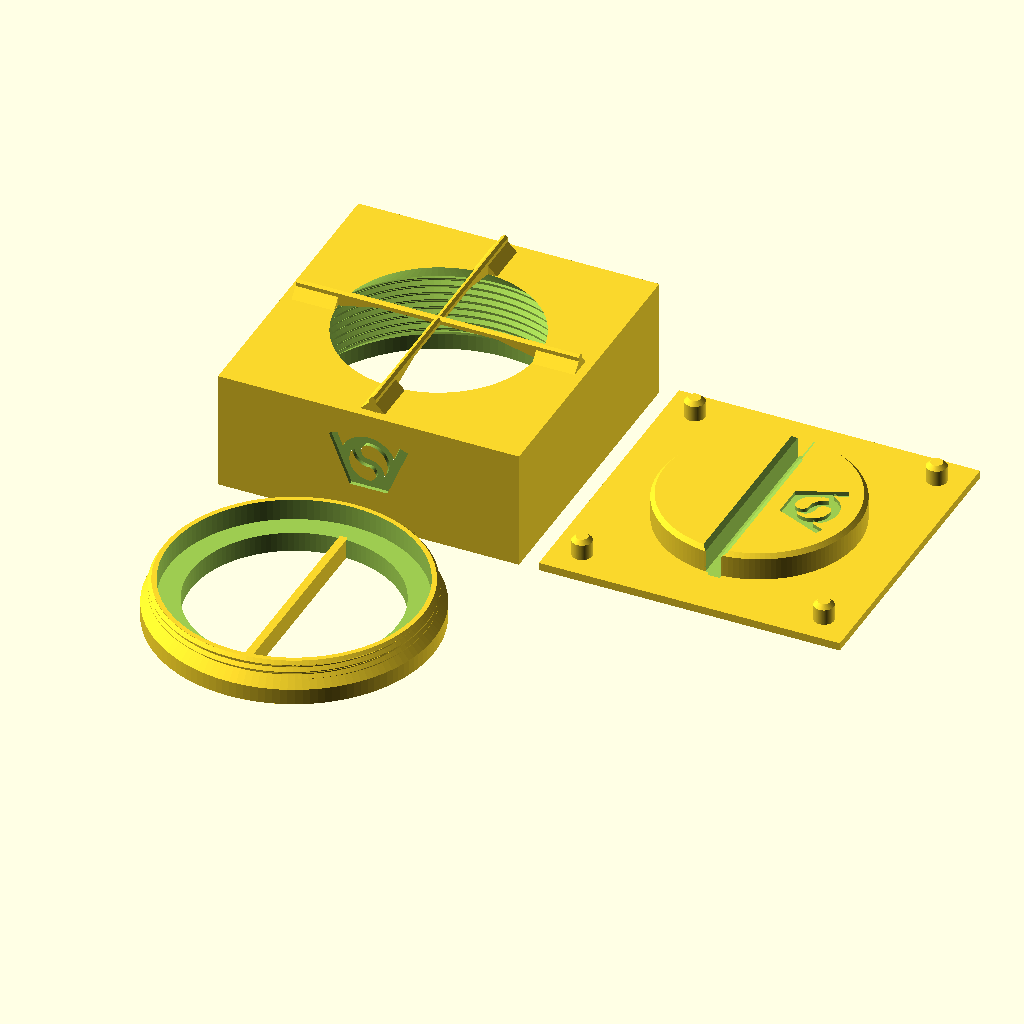
Cell 1: the model at its default parameters.
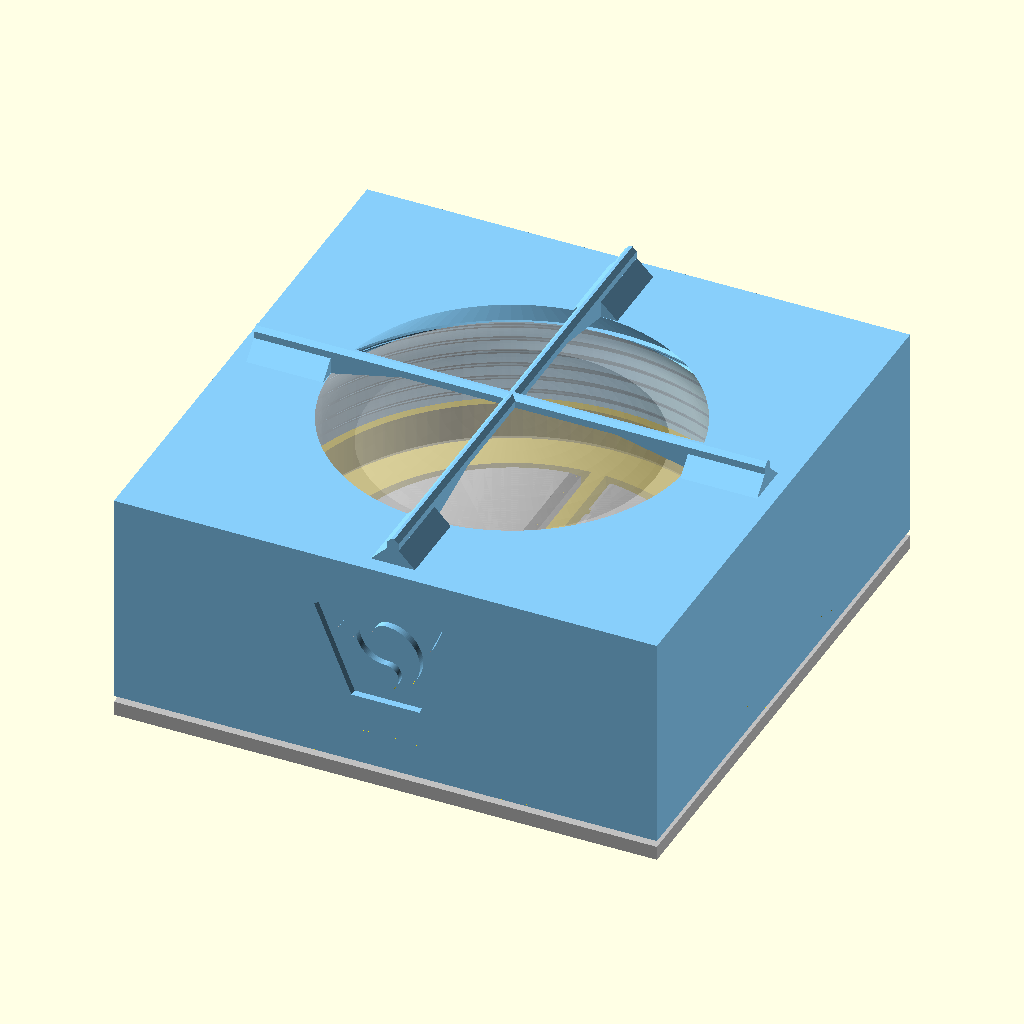
Cell 2 — part set to "assembly", the other parameters unchanged.
The same orthographic view direction (rotation 55°, 0°, 25°; colour scheme Cornfield) for every cell, with the view re-fitted per cell, so scale and position can differ between cells.
OpenSCAD source file projects/RGBW_pucklight_holder/RGBW_pucklight_holderV4.scad:
// Copyright (C) Jonas Immanuel Frey - Licensed under GPL
// V4: V3 with thinner ribs, 1.6 x 1.6 mm instead of 2 x 2, and 45 degree
// chamfers along their top edges, so they show less through a transparent
// lampshade. Their underside, which bridges the window and touches the dome,
// keeps its full width.
// V3: V2 without the flat ring of ceiling around the window, which overhung
// 2.1 mm over the puck. The cavity's 45 degree shoulder runs up to the
// window's edge, so the top surface is 1.1 mm higher; the ribs' tops are not.
// V2: V1 with a 45 degree step from the screw's recess to the thread instead
// of a flat one, which overhung 2.8 mm in the top part. The bottom screw's
// flange ends in a matching cone and is lower, so the thread still engages
// over screw_thread_length.
//
// Holder for an RGBW puck light (62 mm KC007), after the working Onshape
// model in onshape_model. The puck lies loose in a square top part, on the
// floor of a ring that screws into the top part from below. Its dome pokes
// up through a round window, just under a cross of thin ribs. The holder sits
// on a click base: four pins guide it, and a disc reaches up through the
// ring's opening and lifts the puck until the dome touches the ribs. Pressing
// the holder down onto the base presses the dome against the ribs: click,
// the light changes. A bar across the ring's opening turns the ring; the
// disc has a slot for it.
//
// Print every part standing as it is used, bottom on the bed: the ribs
// bridge the window, the cavity's shoulder and the step from the screw's
// recess to the thread are 45 degrees, and the threads have 45 degree
// flanks, as in fdm_optimized_screws, so nothing needs support. The VeryOS
// logo is engraved in the front of the top part, in the bottom of the screw
// ring and in the top of the click base's disc.
// Origin: centre of the top part's bottom face, which is also the ring's
// bottom face when it is screwed in flush.
//
// Units: mm. No external libraries needed.

/* [View] */
part = "print_layout"; // [print_layout:All parts on bed,assembly:Assembly on the click base,section:Assembly cut in half,toppart:Top part,bottom_screw:Bottom screw,clickbase:Click base]

/* [Puck light] */
// The manufacturer's CAD model (rgbw_light_specs) measures 62 x 26.8 mm;
// the spec sheet says 62.2 x 27.6. The Onshape model was built around the
// CAD model.
puck_d = 62;
puck_height = 26.8;
// Height of the flat ring around the dome, at the top of the rounded edge.
puck_edge_height = 21;
puck_edge_radius = 7;
puck_dome_d = 40;
// Radial gap around the puck in the bottom screw.
puck_clearance = 0.5;
// Gap between the dome and the ribs while the puck lies on the bottom
// screw's floor: how far the puck can move inside the holder.
puck_play = 0.7;

/* [Top part] */
// Round window over the dome. The cavity's 45 degree shoulder runs up to its
// edge, so it also sets the height of the top surface: wider is lower.
window_d = 50;
// Thinnest side wall of the square body, beside the bottom screw.
wall = 2.25;
rib_width = 1.6;
// Height of the ribs above the point where they touch the dome.
rib_height = 1.6;
// 45 degree chamfers along the ribs' top edges, this deep on each side.
rib_chamfer = 0.6;
// The ribs' underside is flat over this diameter and slopes down to the
// window's edge outside it.
rib_contact_d = 30;

/* [Bottom screw] */
screw_height = 10.4;
// Thread at the top that fully engages the top part's; below it a wider
// flange.
screw_thread_length = 3.5;
// Floor under the puck. Also the height of the bar you turn the screw with.
lip_height = 5;
bar_width = 2;
// Wall between the puck and the thread's root.
screw_wall = 1.2;
// 2 mm prints best (fdm_optimized_screws).
thread_pitch = 2;
// Radial gap between the threads.
thread_clearance = 0.25;
// The screw turns this much deeper than flush, so its bar can be lined up
// with the click base's slot. Keep it below puck_play, or the screw clamps
// the puck when turned in all the way.
seat_gap = 0.6;

/* [Click base] */
base_thickness = 2;
// Disc that lifts the puck through the bottom screw's opening.
press_d = 50;
// How far the disc reaches above the bottom screw's floor when the holder is
// pressed down onto the base. Must exceed puck_play; the rest is how far it
// pushes the button. The puck's bottom is 0.2 mm hollow inside its foot
// ring, where the disc pushes, so 1.6 pushes the button 0.7 mm, as in the
// Onshape model.
press_height = 1.6;
// Radial gap between the disc and the bottom screw's opening, and on each
// side of the bar in the disc's slot.
slide_clearance = 1;
pin_d = 5;
pin_height = 5;
// Radial gap of the pins in their holes.
pin_clearance = 0.3;

/* [Logo] */
// In the front of the top part.
toppart_logo_width = 20;
// In the bottom of the screw's flange, beside the bar.
screw_logo_width = 8;
// In the top of the click base's disc.
base_logo_width = 18;
logo_depth = 1;

/* [Quality] */
$fn = 128;

/* [Hidden] */
eps = 0.01;
layout_gap = 5;
puck_r = puck_d / 2;
thread_depth = 0.4 * thread_pitch;
// Inner wall of the bottom screw around the puck, and its opening for the
// disc.
bore_r = puck_r + puck_clearance;
press_r = press_d / 2;
opening_r = press_r + slide_clearance;
// Major diameters of the screw's thread and of the top part's.
screw_d = 2 * (bore_r + screw_wall + thread_depth);
hole_d = screw_d + 2 * thread_clearance;
hole_minor_r = hole_d / 2 - thread_depth;
// The flange below the screw's thread fills a recess in the bottom of the
// top part, 0.5 mm wider than the flange. Both narrow to the thread in a 45
// degree cone; a flat step would overhang in the top part. The top part's
// cone reaches its thread's crests where screw_thread_length begins, the
// flange's lies seat_gap below it.
flange_r = hole_d / 2 + 1.5;
recess_r = flange_r + 0.5;
screw_root_r = screw_d / 2 - thread_depth;
thread_start = screw_height - screw_thread_length;
recess_top = thread_start - (recess_r - hole_minor_r);
flange_h = recess_r + recess_top - seat_gap - flange_r;
half = recess_r + wall;
body_w = 2 * half;
// Gap between the cavity and the puck at its highest, pushed up by the disc.
cavity_gap = 0.5;
lift_z = lip_height + press_height;
// The cavity's shoulder is the 45 degree cone r + z = shoulder_c, cavity_gap
// off the puck's rounded edge. It starts at the top of the thread and ends
// at the window's edge on the top surface, so there is no flat ceiling to
// overhang.
shoulder_c = (puck_r - puck_edge_radius) + (lift_z + puck_edge_height - puck_edge_radius)
           + (puck_edge_radius + cavity_gap) * sqrt(2);
shoulder_z = shoulder_c - hole_minor_r;
window_r = window_d / 2;
top_z = shoulder_c - window_r;
// The ribs' underside in the middle, puck_play above the puck lying on the
// floor.
touch_z = lip_height + puck_height + puck_play;
rib_top = touch_z + rib_height;
// The ribs end over the recess wall. Beside the window they stand on 45
// degree feet.
rib_r = recess_r;
foot_w = rib_width + 2 * (touch_z - top_z);
// Height of the disc above the base's plate, and the slot in it for the bar.
disc_h = lip_height + press_height;
slot_w = bar_width + 2 * slide_clearance;
// Pins in the corners: the centre of the largest circle between two sides
// and the recess, so the hole's wall is as thick to both.
pin_pos = half - (half * sqrt(2) - recess_r) / (sqrt(2) + 1);
// The logo at the size of veryos_logo.svg, as in veryos_logo_cube: a ring and
// the two arms of a V, all logo_stroke wide. The arms stand logo_angle off
// vertical, their outer edges tangent to the ring, their inner edges tangent
// to its hole.
logo_r = 15.6264133379; // outer radius of the ring
logo_stroke = 5;
logo_angle = 22.5;
// Half the flat bottom edge, which is tangent to the ring's bottom.
logo_b = logo_r * (1 - sin(logo_angle)) / cos(logo_angle);
// Outer edge of an arm. The middle of its square end is level with the
// middle of the ring's stroke at the top.
logo_arm = (2 * logo_r - logo_stroke / 2 * (1 + sin(logo_angle))) / cos(logo_angle);
logo_w = 2 * (logo_b + logo_arm * sin(logo_angle));
// The S in the ring: two half rings around half discs, all strokes
// logo_stroke wide.
ring_in = logo_r - logo_stroke;
s_small = (2 * ring_in - logo_stroke) / 4;
s_big = s_small + logo_stroke;
// Height of a logo of the given width.
function logo_h(width) = width * 2 * logo_r / logo_w;
// The screw's logo sits in the middle of the flange's bottom ring, the
// base's between the slot's chamfer and the disc's top edge.
screw_logo_x = (opening_r + flange_r) / 2;
base_logo_x = (slot_w / 2 + 1 + press_r - 1) / 2;

assert(seat_gap < puck_play, "seat_gap must stay below puck_play, or the bottom screw clamps the puck.");
assert(press_height > puck_play, "press_height must exceed puck_play, or the base never pushes the button.");
assert(window_d > puck_dome_d, "The window must be wider than the dome.");
assert(top_z >= lift_z + puck_edge_height + cavity_gap, "window_d is too wide for the cavity's shoulder.");
assert(touch_z > top_z, "The dome does not reach above the top part.");
assert(rib_contact_d < window_d, "rib_contact_d must be smaller than window_d.");
assert(rib_chamfer < rib_width / 2 && rib_chamfer <= rib_height,
       "rib_chamfer must stay below half of rib_width and within rib_height.");
assert(flange_h >= 1, "screw_thread_length is too long for screw_height: no flange left below the thread.");
assert(shoulder_z >= screw_height + seat_gap, "The cavity's shoulder starts below the bottom screw's top.");
assert(bore_r - opening_r >= 2, "press_d is too large: the bottom screw's floor must be at least 2 mm wide.");
assert(logo_h(toppart_logo_width) + 2 <= top_z - recess_top && toppart_logo_width + 10 <= body_w,
       "The top part's logo is too large; lower toppart_logo_width.");
assert(logo_h(screw_logo_width) + 2 <= flange_r - opening_r,
       "The screw's logo is wider than its flange; lower screw_logo_width.");
assert(norm([base_logo_x + logo_h(base_logo_width) / 2, base_logo_width / 2]) <= press_r - 1.5
       && base_logo_x - logo_h(base_logo_width) / 2 >= slot_w / 2 + 1.5,
       "The base's logo does not fit on the disc; lower base_logo_width.");

if (part == "print_layout") print_layout();
else if (part == "assembly") assembly();
else if (part == "section") section();
else if (part == "toppart") toppart();
else if (part == "bottom_screw") bottom_screw();
else if (part == "clickbase") clickbase();

// Released: the holder rests on the dome, which touches the ribs, and the
// puck lies on the disc, so the holder floats press_height - puck_play above
// the base. Pressing it down that far clicks the light. The puck is a ghost.
module assembly() {
    translate([0, 0, -base_thickness]) color("silver") clickbase();
    translate([0, 0, press_height - puck_play]) {
        color("lightskyblue") toppart();
        color("gold") bottom_screw();
        %translate([0, 0, lip_height + puck_play]) puck();
    }
}

// The assembly with its front half cut away; look at it from the front.
module section() {
    translate([0, 0, -base_thickness]) color("silver") front_cut() clickbase();
    translate([0, 0, press_height - puck_play]) {
        color("lightskyblue") front_cut() toppart();
        color("gold") front_cut() bottom_screw();
        color("white") front_cut() translate([0, 0, lip_height + puck_play]) puck();
    }
}

// Cuts away the half in front of y = 0, rendered so it keeps its colour.
module front_cut()
    render() difference() {
        children();
        translate([-body_w, -2 * body_w, -body_w]) cube(2 * body_w);
    }

// Every part standing as it is used, side by side.
module print_layout() {
    toppart();
    translate([body_w + layout_gap, 0, 0]) clickbase();
    translate([0, -(half + layout_gap + flange_r), 0]) bottom_screw();
}

// Square body with the cavity, the internal thread, the pin holes and the
// cross of ribs over the window.
module toppart() {
    difference() {
        translate([-half, -half, 0]) cube([body_w, body_w, top_z]);
        rotate_extrude() polygon([
            [0, -1], [recess_r, -1], [recess_r, recess_top], [hole_minor_r, thread_start],
            [hole_minor_r, shoulder_z], [window_r - 1, top_z + 1], [0, top_z + 1]]);
        // From z = 0 like the screw's thread, so the bar lies along y when
        // the screw is flush.
        threaded_rod(hole_d, shoulder_z);
        for (x = [-1, 1], y = [-1, 1]) translate([x * pin_pos, y * pin_pos, -1])
            cylinder(d = pin_d + 2 * pin_clearance, h = pin_height + 1.5);
        translate([0, -half, (recess_top + top_z) / 2]) rotate([90, 0, 0])
            logo_cut(toppart_logo_width);
    }
    for (a = [0, 90]) rotate(a) rib();
}

// A rib along x across the window. Its underside rises from the window's
// edge to touch_z and is flat over rib_contact_d, where the dome touches.
// Beside the window it stands on 45 degree feet. Its top edges are chamfered.
module rib() {
    c = rib_contact_d / 2;
    w = rib_width / 2;
    intersection() {
        rotate([90, 0, 0]) linear_extrude(rib_width, center = true) polygon([
            [-rib_r, top_z - eps], [-window_r, top_z - eps], [-c, touch_z], [c, touch_z],
            [window_r, top_z - eps], [rib_r, top_z - eps], [rib_r, rib_top], [-rib_r, rib_top]]);
        rotate([90, 0, 90]) linear_extrude(2 * rib_r + 1, center = true) polygon([
            [-w, top_z - 1], [w, top_z - 1], [w, rib_top - rib_chamfer],
            [w - rib_chamfer, rib_top], [rib_chamfer - w, rib_top], [-w, rib_top - rib_chamfer]]);
    }
    for (m = [0, 1]) mirror([m, 0, 0])
        translate([window_r, 0, 0]) rotate([90, 0, 90]) linear_extrude(rib_r - window_r)
            polygon([[-foot_w / 2, top_z - eps], [foot_w / 2, top_z - eps],
                     [rib_width / 2, touch_z], [-rib_width / 2, touch_z]]);
}

// Ring with a flange at the bottom and the thread above it. The puck lies on
// its floor; the bar across the opening turns it.
module bottom_screw() {
    difference() {
        union() {
            rotate_extrude() polygon([[0, 0], [flange_r, 0], [flange_r, flange_h],
                                      [screw_root_r, flange_h + flange_r - screw_root_r],
                                      [0, flange_h + flange_r - screw_root_r]]);
            intersection() {
                threaded_rod(screw_d, screw_height);
                // 45 degree chamfer at the top eases the start into the thread.
                cylinder(h = screw_height, r1 = screw_d / 2 - thread_depth + screw_height,
                         r2 = screw_d / 2 - thread_depth);
            }
        }
        translate([0, 0, lip_height]) cylinder(r = bore_r, h = screw_height);
        translate([0, 0, -1]) cylinder(r = opening_r, h = lip_height + 2);
        // Reads from below, its top pointing outwards.
        translate([screw_logo_x, 0, 0]) rotate(-90) rotate([0, 180, 0]) logo_cut(screw_logo_width);
    }
    translate([-bar_width / 2, -opening_r - 1, 0]) cube([bar_width, 2 * opening_r + 2, lip_height]);
}

// Plate with the guide pins and the disc that lifts the puck, slotted for
// the bottom screw's bar. Bottom on z = 0.
module clickbase() {
    difference() {
        union() {
            translate([-half, -half, 0]) cube([body_w, body_w, base_thickness]);
            translate([0, 0, base_thickness - eps]) rotate_extrude()
                polygon([[0, 0], [press_r, 0], [press_r, disc_h - 1], [press_r - 1, disc_h + eps], [0, disc_h + eps]]);
            for (x = [-1, 1], y = [-1, 1]) translate([x * pin_pos, y * pin_pos, base_thickness - eps])
                rotate_extrude() polygon([[0, 0], [pin_d / 2, 0], [pin_d / 2, pin_height - 1],
                                          [pin_d / 2 - 1, pin_height + eps], [0, pin_height + eps]]);
        }
        // With 45 degree chamfers along the top, so the bar finds its way in.
        translate([0, 0, base_thickness]) rotate([90, 0, 0]) linear_extrude(press_d + 2, center = true)
            polygon([[-slot_w / 2, 0], [slot_w / 2, 0], [slot_w / 2, disc_h - 1], [slot_w / 2 + 2, disc_h + 1],
                     [-slot_w / 2 - 2, disc_h + 1], [-slot_w / 2, disc_h - 1]]);
        // Its top pointing outwards.
        translate([base_logo_x, 0, base_thickness + disc_h]) rotate(-90) logo_cut(base_logo_width);
    }
}

// The puck light, simplified from its CAD model: a cylinder with a rounded
// top edge and a spherical dome. Bottom on z = 0.
module puck() {
    dome_r = puck_dome_d / 2;
    dome_h = puck_height - puck_edge_height;
    sphere_r = (dome_r * dome_r + dome_h * dome_h) / (2 * dome_h);
    rotate_extrude() {
        square([puck_r, puck_edge_height - puck_edge_radius]);
        square([puck_r - puck_edge_radius, puck_edge_height]);
        translate([puck_r - puck_edge_radius, puck_edge_height - puck_edge_radius]) circle(puck_edge_radius);
        intersection() {
            translate([0, puck_height - sphere_r]) circle(sphere_r);
            translate([0, puck_edge_height - eps]) square([dome_r, dome_h + eps]);
        }
    }
}

// The logo, width wide and centred on the origin, to cut logo_depth deep
// into a face on z = 0 from above. It reads from +z with its top at +y.
module logo_cut(width)
    translate([0, 0, -logo_depth]) linear_extrude(logo_depth + 1)
        scale(width / logo_w) translate([0, -logo_r]) logo();

// The VeryOS logo at the size of veryos_logo.svg, bottom edge on y = 0,
// centred on x = 0, as in veryos_logo_cube.
module logo() {
    difference() {
        union() {
            translate([0, logo_r]) circle(r = logo_r);
            for (m = [0, 1]) mirror([m, 0])
                translate([logo_b, 0]) rotate(-logo_angle)
                    translate([-logo_stroke, 0]) square([logo_stroke, logo_arm]);
            // between the arms, below the ring's middle
            polygon([[-logo_b, 0], [logo_b, 0],
                     [logo_b + logo_r * tan(logo_angle), logo_r],
                     [-logo_b - logo_r * tan(logo_angle), logo_r]]);
        }
        translate([0, logo_r]) for (a = [0, 180]) rotate(a) s_hole();
    }
}

// One of the two holes the S leaves in the ring: the right half of the ring's
// hole above the lower half ring, and the upper half disc.
module s_hole() {
    difference() {
        intersection() {
            circle(r = ring_in);
            translate([0, -ring_in]) square(2 * ring_in);
        }
        translate([0, -(ring_in - s_small)]) circle(r = s_big);
    }
    translate([0, ring_in - s_small]) circle(r = s_small);
}

// The holder's thread: 45 degree flanks, as in fdm_optimized_screws. Major
// diameter d from z = 0 to h: the screw's thread, and, with the clearance
// added, the shape cut for the top part's. render() keeps the preview working
// with this many threads.
module threaded_rod(d, h) {
    r_root = d / 2 - thread_depth;
    render(convexity = 4) intersection() {
        union() {
            cylinder(r = r_root + eps, h = h);
            thread_ridge(r_root, -thread_pitch, h + thread_pitch, thread_pitch, thread_depth,
                         0.05 * thread_pitch, 45);
        }
        cylinder(r = d / 2 + 1, h = h);
    }
}

// Sweeps a trapezoid around a right-handed helix.
module thread_ridge(r_root, z0, z1, pitch, depth, half_tip, flank) {
    run = depth * tan(flank);
    base = half_tip + run + eps * tan(flank);
    steps = ceil((z1 - z0) / pitch * $fn);
    profile = [[r_root - eps, -base],
               [r_root + depth, -half_tip],
               [r_root + depth, half_tip],
               [r_root - eps, base]];
    points = [for (i = [0:steps])
        let(z = z0 + (z1 - z0) * i / steps, a = 360 * z / pitch)
        for (p = profile) [p[0] * cos(a), p[0] * sin(a), z + p[1]]];
    // Clockwise winding as viewed from outside, as required by OpenSCAD.
    faces = concat(
        [[3, 2, 1, 0]],
        [for (i = [0:steps-1], j = [0:3])
            [4*i+j, 4*i+(j+1)%4, 4*(i+1)+(j+1)%4]],
        [for (i = [0:steps-1], j = [0:3])
            [4*i+j, 4*(i+1)+(j+1)%4, 4*(i+1)+j]],
        [[4*steps, 4*steps+1, 4*steps+2, 4*steps+3]]);
    polyhedron(points = points, faces = faces, convexity = 16);
}
Customizer parameters (derived from the source; name, type, default, range or options):
part: string, default "print_layout", options "print_layout", "assembly", "section", "toppart", "bottom_screw", "clickbase"
puck_d: number, default 62
puck_height: number, default 26.8
puck_edge_height: number, default 21
puck_edge_radius: number, default 7
puck_dome_d: number, default 40
puck_clearance: number, default 0.5
puck_play: number, default 0.7
window_d: number, default 50
wall: number, default 2.25
rib_width: number, default 1.6
rib_height: number, default 1.6
rib_chamfer: number, default 0.6
rib_contact_d: number, default 30
screw_height: number, default 10.4
screw_thread_length: number, default 3.5
lip_height: number, default 5
bar_width: number, default 2
screw_wall: number, default 1.2
thread_pitch: number, default 2
thread_clearance: number, default 0.25
seat_gap: number, default 0.6
base_thickness: number, default 2
press_d: number, default 50
press_height: number, default 1.6
slide_clearance: number, default 1
pin_d: number, default 5
pin_height: number, default 5
pin_clearance: number, default 0.3
toppart_logo_width: number, default 20
screw_logo_width: number, default 8
base_logo_width: number, default 18
logo_depth: number, default 1
